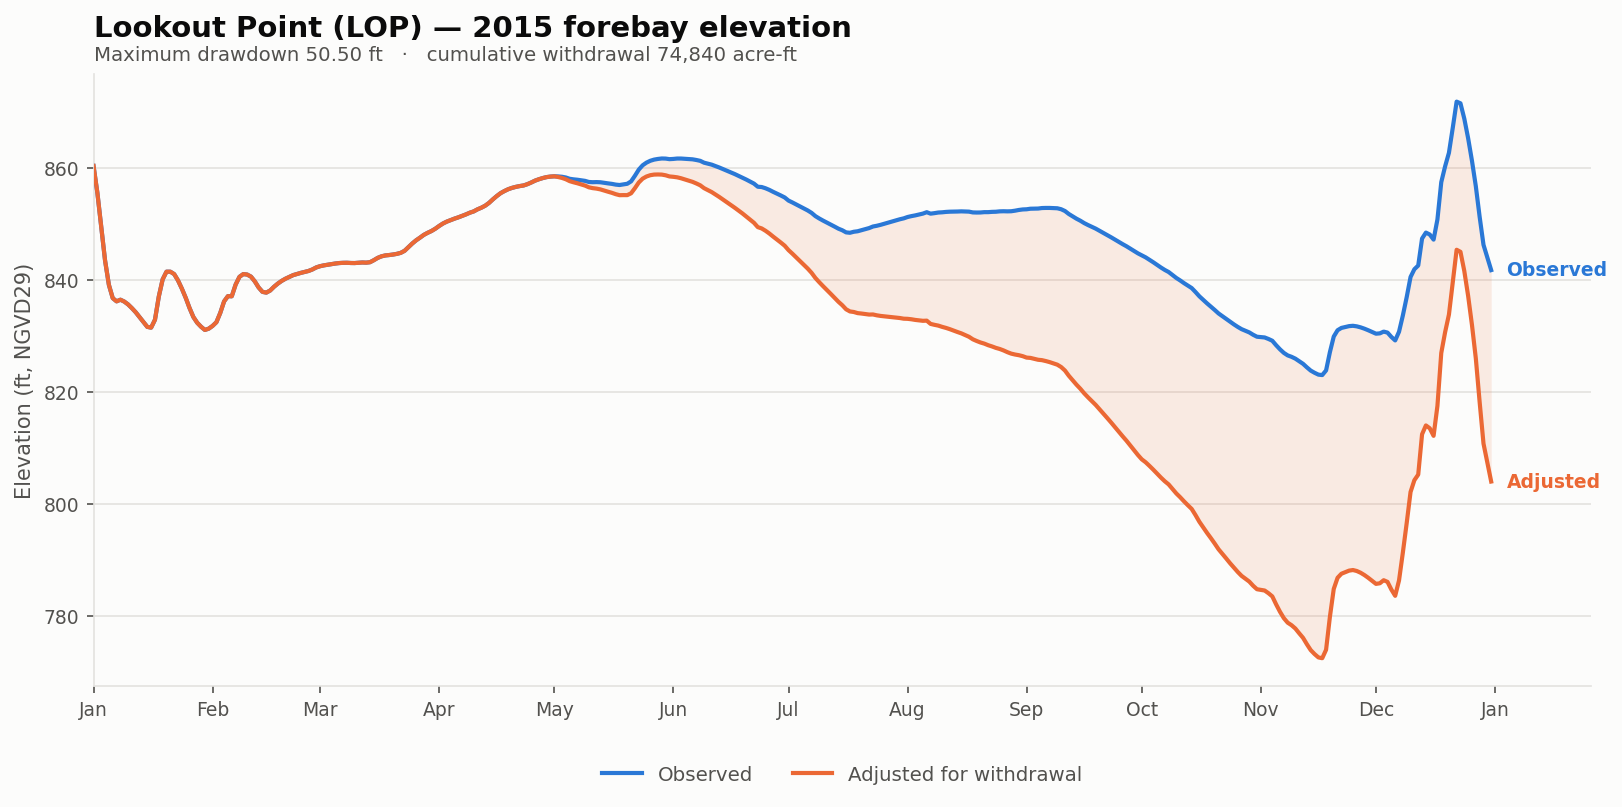

Data behind this chart, as committed beside it:
date, elev_observed_ft, elev_adjusted_ft, storage_observed_af, storage_adjusted_af, demand_cfs, cumulative_withdrawal_af, elev_change_ft, at_rating_floor
2015-01-01, 860.3, 860.3, 200678, 200678, 0.0, 0.0, 0.0, False
2015-01-02, 855.5, 855.5, 187120, 187120, 0.0, 0.0, 0.0, False
2015-01-03, 849.4, 849.4, 170781, 170781, 0.0, 0.0, 0.0, False
2015-01-04, 843.4, 843.4, 155573, 155573, 0.0, 0.0, 0.0, False
2015-01-05, 839.1, 839.1, 144978, 144978, 0.0, 0.0, 0.0, False
2015-01-06, 836.7, 836.7, 139414, 139414, 0.0, 0.0, 0.0, False
2015-01-07, 836.1, 836.1, 138087, 138087, 0.0, 0.0, 0.0, False
2015-01-08, 836.4, 836.4, 138762, 138762, 0.0, 0.0, 0.0, False
2015-01-09, 836.1, 836.1, 137995, 137995, 0.0, 0.0, 0.0, False
2015-01-10, 835.6, 835.6, 136814, 136814, 0.0, 0.0, 0.0, False
2015-01-11, 834.9, 834.9, 135271, 135271, 0.0, 0.0, 0.0, False
2015-01-12, 834.2, 834.2, 133577, 133577, 0.0, 0.0, 0.0, False
2015-01-13, 833.3, 833.3, 131645, 131645, 0.0, 0.0, 0.0, False
2015-01-14, 832.4, 832.4, 129661, 129661, 0.0, 0.0, 0.0, False
2015-01-15, 831.6, 831.6, 127738, 127738, 0.0, 0.0, 0.0, False
2015-01-16, 831.4, 831.4, 127426, 127426, 0.0, 0.0, 0.0, False
2015-01-17, 832.9, 832.9, 130583, 130583, 0.0, 0.0, 0.0, False
2015-01-18, 837.0, 837.0, 140115, 140115, 0.0, 0.0, 0.0, False
2015-01-19, 840, 840, 147349, 147349, 0.0, 0.0, 0.0, False
2015-01-20, 841.4, 841.4, 150668, 150668, 0.0, 0.0, 0.0, False
2015-01-21, 841.4, 841.4, 150668, 150668, 0.0, 0.0, 0.0, False
2015-01-22, 841, 841, 149621, 149621, 0.0, 0.0, 0.0, False
2015-01-23, 839.9, 839.9, 146892, 146892, 0.0, 0.0, 0.0, False
2015-01-24, 838.4, 838.4, 143410, 143410, 0.0, 0.0, 0.0, False
2015-01-25, 836.8, 836.8, 139578, 139578, 0.0, 0.0, 0.0, False
2015-01-26, 834.9, 834.9, 135340, 135340, 0.0, 0.0, 0.0, False
2015-01-27, 833.3, 833.3, 131690, 131690, 0.0, 0.0, 0.0, False
2015-01-28, 832.3, 832.3, 129370, 129370, 0.0, 0.0, 0.0, False
2015-01-29, 831.6, 831.6, 127783, 127783, 0.0, 0.0, 0.0, False
2015-01-30, 831, 831, 126516, 126516, 0.0, 0.0, 0.0, False
2015-01-31, 831.3, 831.3, 127026, 127026, 0.0, 0.0, 0.0, False
2015-02-01, 831.8, 831.8, 128117, 128117, 0.0, 0.0, 0.0, False
2015-02-02, 832.4, 832.4, 129594, 129594, 0.0, 0.0, 0.0, False
2015-02-03, 834.1, 834.1, 133326, 133326, 0.0, 0.0, 0.0, False
2015-02-04, 836.1, 836.1, 138064, 138064, 0.0, 0.0, 0.0, False
2015-02-05, 837.1, 837.1, 140256, 140256, 0.0, 0.0, 0.0, False
2015-02-06, 837, 837, 140185, 140185, 0.0, 0.0, 0.0, False
2015-02-07, 839.1, 839.1, 145097, 145097, 0.0, 0.0, 0.0, False
2015-02-08, 840.5, 840.5, 148434, 148434, 0.0, 0.0, 0.0, False
2015-02-09, 841, 841, 149621, 149621, 0.0, 0.0, 0.0, False
2015-02-10, 840.9, 840.9, 149427, 149427, 0.0, 0.0, 0.0, False
2015-02-11, 840.5, 840.5, 148531, 148531, 0.0, 0.0, 0.0, False
2015-02-12, 839.7, 839.7, 146484, 146484, 0.0, 0.0, 0.0, False
2015-02-13, 838.6, 838.6, 143884, 143884, 0.0, 0.0, 0.0, False
2015-02-14, 837.8, 837.8, 142040, 142040, 0.0, 0.0, 0.0, False
2015-02-15, 837.7, 837.7, 141734, 141734, 0.0, 0.0, 0.0, False
2015-02-16, 838.1, 838.1, 142606, 142606, 0.0, 0.0, 0.0, False
2015-02-17, 838.7, 838.7, 144193, 144193, 0.0, 0.0, 0.0, False
2015-02-18, 839.3, 839.3, 145551, 145551, 0.0, 0.0, 0.0, False
2015-02-19, 839.8, 839.8, 146700, 146700, 0.0, 0.0, 0.0, False
2015-02-20, 840.2, 840.2, 147638, 147638, 0.0, 0.0, 0.0, False
2015-02-21, 840.5, 840.5, 148386, 148386, 0.0, 0.0, 0.0, False
2015-02-22, 840.8, 840.8, 149184, 149184, 0.0, 0.0, 0.0, False
2015-02-23, 841, 841, 149670, 149670, 0.0, 0.0, 0.0, False
2015-02-24, 841.2, 841.2, 150156, 150156, 0.0, 0.0, 0.0, False
2015-02-25, 841.4, 841.4, 150546, 150546, 0.0, 0.0, 0.0, False
2015-02-26, 841.5, 841.5, 150985, 150985, 0.0, 0.0, 0.0, False
2015-02-27, 841.8, 841.8, 151646, 151646, 0.0, 0.0, 0.0, False
2015-02-28, 842.2, 842.2, 152530, 152530, 0.0, 0.0, 0.0, False
2015-03-01, 842.4, 842.4, 153072, 153072, 0.0, 0.0, 0.0, False
... 305 more rows
